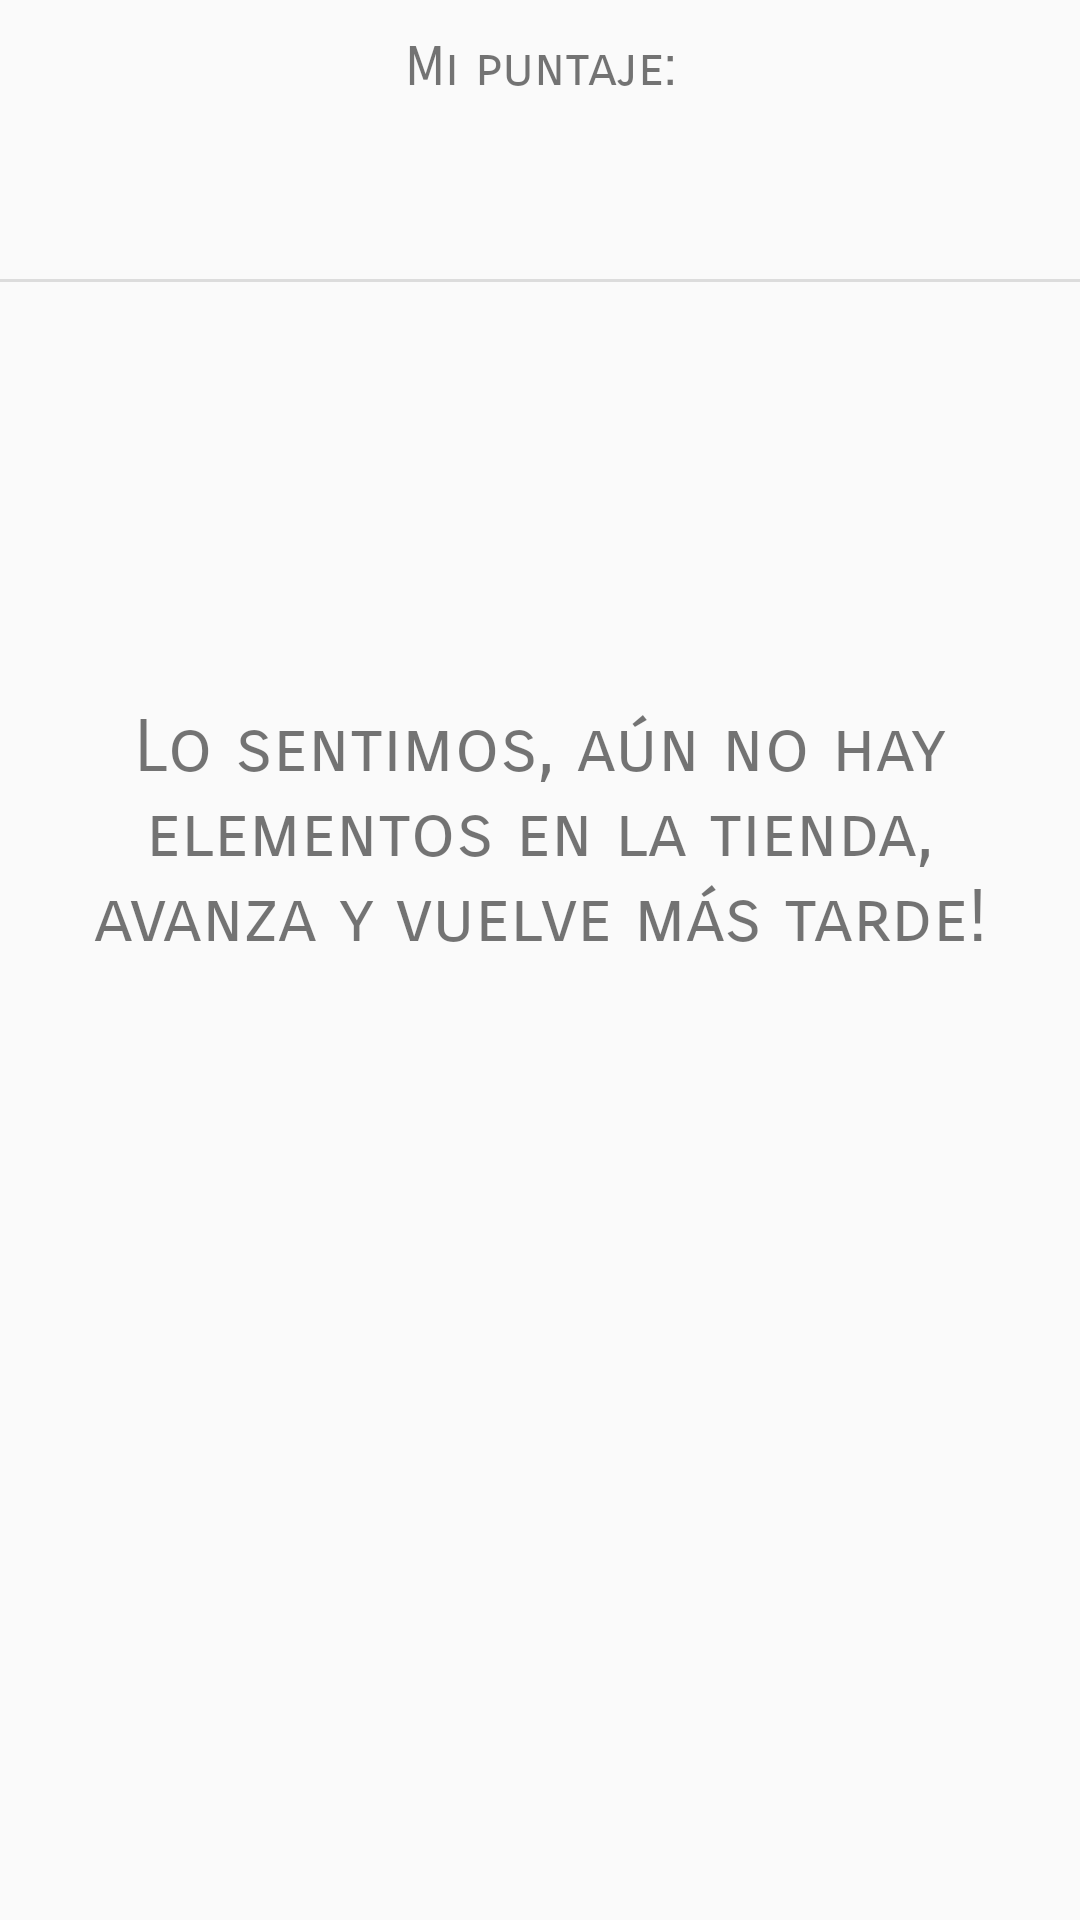

This screen was rendered from an Android layout file. Write that file and the resources it references.
<!-- AndroidManifest.xml: application theme AppTheme -->
<!-- res/layout/tabtienda_fragment.xml -->
<?xml version="1.0" encoding="utf-8"?>
<ScrollView xmlns:android="http://schemas.android.com/apk/res/android"
    xmlns:tools="http://schemas.android.com/tools"
    android:layout_width="fill_parent"
    android:layout_height="fill_parent"
    android:orientation="horizontal">

    <LinearLayout
        android:id="@+id/layoutPalabrasTienda"
        android:layout_width="match_parent"
        android:layout_height="wrap_content"
        android:orientation="vertical">

        <TextView
            android:id="@+id/textViewPuntaje"
            android:layout_width="match_parent"
            android:layout_height="45dp"
            android:text="Mi puntaje:"
            android:fontFamily="sans-serif-smallcaps"
            android:gravity="center"
            android:textSize="18sp" />

        <TextView
            android:id="@+id/textViewNumero"
            android:layout_width="match_parent"
            android:layout_height="48dp"
            android:fontFamily="sans-serif-smallcaps"
            android:gravity="center"
            android:textSize="18sp" />

        <View
            android:id="@+id/divider"
            android:layout_width="match_parent"
            android:layout_height="1dp"
            android:background="?android:attr/listDivider" />

        <TextView
            android:id="@+id/textViewTienda"
            android:layout_width="match_parent"
            android:layout_height="367dp"
            android:fontFamily="sans-serif-smallcaps"
            android:gravity="center"
            android:text="Lo sentimos, aún no hay elementos en la tienda, avanza y vuelve más tarde!"
            android:padding="15dp"
            android:textSize="24sp" />
    </LinearLayout>

</ScrollView>
<!-- resources referenced by this layout -->
<resources>
  <style name="AppTheme" parent="Theme.AppCompat.Light.DarkActionBar">
          
          <item name="colorPrimary">@color/colorPrimary</item>
          <item name="colorPrimaryDark">@color/colorPrimaryDark</item>
          <item name="colorAccent">@color/colorAccent</item>
      </style>
  <color name="colorPrimary">#456173</color>
  <color name="colorPrimaryDark">#1b3c59</color>
  <color name="colorAccent">#81ae64</color>
</resources>
